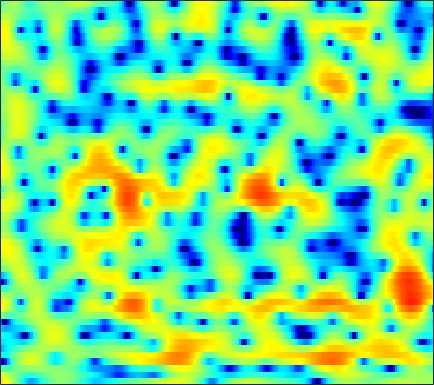

Data behind this chart, as committed beside it:
5.6294, 5.0936, 4.3226, 3.4774, 2.7886, 1.8002, 0.71417, -0.1624, -1.4151, -2.7607, -4.1733, -5.2389, -6.5258, -7.4307, -7.7015, -7.4211, -6.5992, -5.8441, -4.7565, -3.7124, -2.827, -2.2226, -1.5279, -0.94866
3.477, 3.087, 2.54, 1.964, 1.513, 0.8871, 0.2341, -0.2681, -0.9439, -1.61, -2.228, -2.625, -3.034, -3.251, -3.269, -3.11, -2.77, -2.437, -1.939, -1.426, -0.9402, -0.604, -0.2029, 0.1309
-1.715, -1.976, -2.095, -1.971, -1.76, -1.394, -0.9993, -0.7088, -0.3509, -0.04346, 0.2117, 0.3709, 0.5489, 0.6802, 0.7473, 0.8143, 0.8468, 0.8542, 0.8384, 0.7964, 0.7319, 0.6679, 0.5742, 0.4743
-13.94, -17.57, -13.13, -8.27, -5.734, -3.253, -1.406, -0.314, 0.8502, 1.746, 2.42, 2.808, 3.171, 3.369, 3.412, 3.327, 3.081, 2.774, 2.205, 1.432, 0.4296, -0.4764, -1.885, -3.419
-5.065, -4.782, -4.193, -3.407, -2.738, -1.794, -0.8586, -0.1955, 0.6029, 1.295, 1.869, 2.218, 2.576, 2.796, 2.881, 2.861, 2.681, 2.43, 1.933, 1.235, 0.3081, -0.5408, -1.869, -3.303
-8.056, -6.93, -5.713, -4.735, -4.112, -3.386, -2.754, -2.333, -1.812, -1.329, -0.8688, -0.5365, -0.0996, 0.3126, 0.6062, 0.9546, 1.243, 1.405, 1.546, 1.606, 1.584, 1.533, 1.433, 1.321
-5.99, -5.56, -5.11, -4.825, -4.712, -4.711, -4.876, -5.098, -5.47, -5.823, -5.945, -5.769, -5.094, -4.034, -3.108, -1.852, -0.6858, 0.08946, 0.9739, 1.696, 2.255, 2.58, 2.903, 3.108
-3.97, -4.204, -4.505, -4.843, -5.142, -5.678, -6.466, -7.327, -9.016, -11.74, -16.73, -22.9, -16.82, -10.34, -7.232, -4.245, -2.04, -0.7395, 0.6532, 1.736, 2.557, 3.031, 3.493, 3.782
-6.551, -7.383, -7.97, -7.883, -7.546, -6.992, -6.497, -6.212, -5.957, -5.795, -5.565, -5.233, -4.518, -3.524, -2.659, -1.459, -0.3273, 0.4391, 1.321, 2.04, 2.595, 2.912, 3.204, 3.363
-11.05, -15.91, -18.29, -12.48, -9.53, -6.948, -5.209, -4.238, -3.235, -2.417, -1.725, -1.236, -0.604, 0.01404, 0.4531, 1.011, 1.503, 1.822, 2.16, 2.382, 2.49, 2.508, 2.439, 2.294
-0.3223, -1.008, -1.626, -1.887, -1.889, -1.729, -1.486, -1.278, -0.9728, -0.5998, -0.1242, 0.2621, 0.8051, 1.343, 1.695, 2.07, 2.3, 2.366, 2.302, 2.041, 1.583, 1.126, 0.3918, -0.3988
4.624, 4.024, 3.187, 2.28, 1.522, 0.4027, -0.8419, -1.818, -2.918, -3.284, -2.641, -1.702, -0.3131, 0.924, 1.672, 2.367, 2.698, 2.695, 2.357, 1.614, 0.4228, -0.8102, -2.987, -5.887
5.305, 4.811, 4.016, 3.014, 2.059, 0.4374, -1.785, -4.039, -8.333, -12.27, -8.188, -4.817, -1.636, 0.4389, 1.498, 2.403, 2.849, 2.893, 2.569, 1.819, 0.6068, -0.6291, -2.761, -5.422
1.81, 1.649, 1.384, 1.066, 0.7865, 0.3313, -0.1604, -0.5096, -0.8227, -0.849, -0.5218, -0.1219, 0.5163, 1.152, 1.549, 1.903, 2.036, 1.997, 1.762, 1.31, 0.6591, 0.07069, -0.8307, -1.78
-3.306, -3.179, -2.768, -2.139, -1.589, -0.8791, -0.248, 0.1526, 0.616, 1.009, 1.321, 1.522, 1.713, 1.816, 1.835, 1.778, 1.617, 1.445, 1.162, 0.843, 0.5129, 0.2608, -0.0737, -0.4023
-14.19, -15.53, -11.08, -6.68, -4.302, -1.948, -0.2583, 0.6885, 1.608, 2.199, 2.518, 2.61, 2.551, 2.277, 1.942, 1.368, 0.6969, 0.1704, -0.4627, -0.8896, -1.02, -0.9458, -0.6709, -0.3323
-7.072, -6.816, -5.387, -3.295, -1.736, 0.02512, 1.39, 2.167, 2.885, 3.27, 3.357, 3.209, 2.751, 1.976, 1.152, -0.3208, -2.298, -4.217, -7.385, -10.15, -9.273, -7.046, -4.343, -2.332
-1.391, -0.8404, -0.06622, 0.7179, 1.289, 1.98, 2.518, 2.8, 2.996, 2.98, 2.735, 2.381, 1.685, 0.7294, -0.1739, -1.687, -3.562, -5.207, -7.579, -9.26, -8.838, -7.469, -5.42, -3.678
1.115, 1.566, 2.084, 2.503, 2.736, 2.945, 3.019, 2.974, 2.779, 2.411, 1.865, 1.364, 0.5575, -0.3718, -1.114, -2.126, -3.097, -3.725, -4.371, -4.71, -4.729, -4.558, -4.184, -3.743
3.222, 3.504, 3.768, 3.911, 3.936, 3.842, 3.608, 3.333, 2.812, 2.114, 1.231, 0.4649, -0.7117, -2.029, -3.048, -4.298, -5.262, -5.672, -5.761, -5.471, -5.014, -4.676, -4.354, -4.257
4.465, 4.603, 4.677, 4.614, 4.481, 4.178, 3.721, 3.279, 2.535, 1.609, 0.4521, -0.6148, -2.339, -4.579, -6.759, -10.72, -16.25, -17.36, -12.4, -8.697, -6.352, -5.171, -4.178, -3.749
4.031, 4.079, 4.015, 3.794, 3.526, 3.045, 2.43, 1.892, 1.102, 0.2253, -0.7614, -1.601, -2.846, -4.312, -5.571, -7.31, -8.602, -8.717, -7.606, -5.899, -4.3, -3.324, -2.325, -1.666
2.437, 2.46, 2.279, 1.864, 1.396, 0.5843, -0.3787, -1.157, -2.16, -2.998, -3.516, -3.719, -3.849, -3.863, -3.839, -3.744, -3.491, -3.196, -2.634, -1.941, -1.198, -0.6592, 0.008803, 0.5733
0.9673, 1.057, 0.8312, 0.199, -0.5602, -2.014, -4.04, -5.995, -9.18, -11.83, -11.2, -9.345, -7.053, -5.307, -4.278, -3.178, -2.282, -1.678, -0.9413, -0.2496, 0.4042, 0.8729, 1.441, 1.949
0.7376, 0.914, 0.7691, 0.1788, -0.5582, -1.995, -3.994, -5.919, -8.977, -11.5, -10.83, -9.174, -7.003, -5.288, -4.288, -3.18, -2.285, -1.673, -0.9386, -0.2529, 0.3883, 0.8451, 1.409, 1.93
2.033, 2.156, 2.083, 1.723, 1.28, 0.4931, -0.5108, -1.319, -2.355, -3.24, -3.847, -4.111, -4.284, -4.31, -4.248, -4.054, -3.642, -3.242, -2.614, -1.955, -1.324, -0.8856, -0.3161, 0.2539
3.55, 3.628, 3.608, 3.445, 3.204, 2.732, 2.082, 1.491, 0.583, -0.4354, -1.691, -2.706, -4.295, -6.157, -7.553, -8.878, -8.705, -7.789, -6.322, -5.167, -4.453, -4.181, -4.008, -3.747
3.236, 3.516, 3.821, 3.979, 3.965, 3.739, 3.314, 2.835, 1.962, 0.8262, -0.5823, -1.946, -4.24, -7.456, -10.81, -17.02, -15, -11.21, -8.105, -6.604, -6.352, -6.989, -9.43, -15.62
-0.9095, 0.3663, 1.682, 2.473, 2.78, 2.827, 2.546, 2.13, 1.393, 0.454, -0.524, -1.382, -2.454, -3.546, -4.198, -4.76, -4.808, -4.542, -4.085, -3.758, -3.751, -3.974, -4.436, -4.667
-3.499, -1.545, 0.1341, 1.029, 1.267, 1.144, 0.5169, -0.1955, -1.359, -2.616, -3.648, -4.064, -4.148, -3.819, -3.502, -2.974, -2.526, -2.22, -1.865, -1.585, -1.351, -1.195, -0.9285, -0.5411
1.176, 1.596, 1.916, 1.907, 1.63, 0.8498, -0.4807, -1.894, -4.61, -8.868, -15.8, -16.7, -10.37, -6.479, -4.633, -3.006, -1.943, -1.443, -1.049, -0.8839, -0.8606, -0.8722, -0.8515, -0.6473
4.293, 4.146, 3.835, 3.317, 2.786, 1.828, 0.5796, -0.5919, -2.437, -4.394, -5.959, -6.153, -5.257, -3.812, -2.8, -1.795, -1.168, -0.9481, -1.011, -1.491, -2.431, -3.43, -5.06, -6.412
4.922, 4.562, 4.008, 3.329, 2.747, 1.887, 0.9901, 0.306, -0.5267, -1.142, -1.556, -1.617, -1.521, -1.226, -1.004, -0.736, -0.6587, -0.7622, -1.187, -2.05, -3.488, -5.063, -8.158, -12.6
4.512, 4.037, 3.267, 2.358, 1.592, 0.5074, -0.5429, -1.201, -1.788, -1.992, -1.837, -1.584, -1.139, -0.693, -0.4085, -0.1229, -0.003386, -0.04564, -0.2668, -0.6748, -1.253, -1.766, -2.434, -2.873
3.765, 3.266, 2.35, 1.118, -0.08161, -2.098, -4.71, -6.829, -8.519, -7.368, -5.005, -3.5, -1.901, -0.7928, -0.1757, 0.3605, 0.6861, 0.8174, 0.8755, 0.8514, 0.7814, 0.708, 0.6251, 0.5934
2.245, 2.07, 1.59, 0.6945, -0.3223, -2.259, -5.072, -7.735, -10.2, -8.062, -4.981, -3.206, -1.575, -0.5453, -0.08823, 0.2437, 0.3576, 0.3843, 0.4089, 0.4845, 0.6508, 0.8356, 1.115, 1.376
-0.1902, 0.5104, 1.11, 1.302, 1.23, 0.868, 0.3817, 0.02853, -0.2553, -0.2392, -0.007823, 0.1854, 0.2831, 0.1292, -0.2133, -0.9318, -1.921, -2.716, -3.489, -3.524, -2.785, -1.967, -0.8719, 0.03292
-2.299, -0.7569, 0.7264, 1.749, 2.269, 2.711, 2.927, 2.975, 2.935, 2.79, 2.521, 2.195, 1.556, 0.5661, -0.4576, -2.396, -5.313, -8.687, -17.52, -18.84, -9.63, -6.406, -3.754, -2.099
-2.457, -1.038, 0.5019, 1.679, 2.349, 3.012, 3.417, 3.586, 3.636, 3.491, 3.141, 2.738, 2.006, 1.007, 0.07486, -1.448, -3.215, -4.591, -6.08, -6.538, -5.954, -5.211, -4.24, -3.478
-1.505, -0.49, 0.6933, 1.671, 2.262, 2.87, 3.274, 3.451, 3.521, 3.408, 3.107, 2.772, 2.169, 1.41, 0.7446, -0.2359, -1.253, -1.999, -2.907, -3.619, -4.138, -4.429, -4.715, -4.929
-0.4259, 0.2783, 1.145, 1.903, 2.385, 2.891, 3.245, 3.395, 3.451, 3.343, 3.082, 2.789, 2.262, 1.612, 1.043, 0.1983, -0.7454, -1.497, -2.565, -3.7, -4.867, -5.739, -6.82, -7.685
-0.05277, 0.5923, 1.421, 2.139, 2.59, 3.06, 3.367, 3.493, 3.52, 3.388, 3.114, 2.805, 2.292, 1.651, 1.095, 0.2576, -0.708, -1.534, -2.804, -4.371, -6.358, -8.24, -11.45, -15.08
-0.9476, 0.1098, 1.273, 2.161, 2.66, 3.13, 3.391, 3.473, 3.434, 3.234, 2.867, 2.497, 1.897, 1.191, 0.6195, -0.1655, -0.9547, -1.58, -2.497, -3.634, -5.165, -6.658, -9.178, -11.82
-1.627, -0.2005, 1.063, 1.862, 2.23, 2.499, 2.598, 2.573, 2.427, 2.139, 1.644, 1.137, 0.2076, -0.9299, -1.817, -2.826, -3.289, -3.215, -2.838, -2.439, -2.219, -2.175, -2.203, -2.174
0.07023, 0.4462, 0.6749, 0.5441, 0.2575, -0.2523, -0.6942, -0.8727, -0.8827, -0.84, -0.9938, -1.437, -2.622, -4.819, -7.54, -14.08, -16.35, -10.04, -5.225, -2.425, -0.6113, 0.336, 1.241, 1.895
0.2896, -0.06298, -0.8692, -2.281, -3.881, -7.002, -11.07, -11.9, -8.59, -5.662, -4.002, -3.446, -3.406, -4.055, -4.878, -5.81, -5.649, -4.594, -2.694, -0.8752, 0.6127, 1.508, 2.444, 3.121
-0.7094, -0.9525, -1.677, -2.901, -4.228, -6.526, -8.807, -9.208, -7.542, -5.446, -3.858, -3.037, -2.375, -2.036, -1.877, -1.667, -1.337, -0.9609, -0.3283, 0.4034, 1.134, 1.646, 2.254, 2.739
-1.172, -0.8845, -0.8178, -1.032, -1.309, -1.734, -2.068, -2.159, -2.042, -1.742, -1.38, -1.142, -0.9233, -0.7953, -0.7299, -0.6848, -0.6133, -0.5305, -0.3307, -0.04531, 0.3289, 0.6484, 1.087, 1.499
-0.194, 0.3497, 0.8062, 1.02, 1.082, 1.063, 0.9745, 0.9003, 0.7737, 0.6478, 0.4864, 0.3267, 0.04739, -0.3191, -0.6453, -1.147, -1.662, -2.025, -2.364, -2.444, -2.191, -1.798, -1.146, -0.4475
1.719, 2.115, 2.498, 2.713, 2.773, 2.731, 2.589, 2.419, 2.126, 1.755, 1.279, 0.8527, 0.1807, -0.6616, -1.449, -2.727, -4.34, -5.792, -7.881, -9.236, -8.514, -6.988, -4.818, -3.028
3.088, 3.337, 3.537, 3.584, 3.508, 3.286, 2.947, 2.619, 2.133, 1.565, 0.9352, 0.4091, -0.4106, -1.41, -2.33, -3.877, -5.943, -8.051, -12.12, -17.26, -14.25, -10.29, -6.638, -4.175
3.689, 3.914, 3.99, 3.811, 3.525, 2.965, 2.227, 1.624, 0.7969, 0.04566, -0.5801, -1.006, -1.584, -2.241, -2.815, -3.682, -4.64, -5.309, -5.978, -6.128, -5.577, -4.792, -3.518, -2.336
4.197, 4.473, 4.465, 4.018, 3.402, 2.179, 0.5048, -0.9685, -2.978, -4.269, -4.44, -4.151, -3.762, -3.711, -3.907, -4.402, -4.967, -5.172, -4.958, -4.19, -3.065, -2.153, -0.9528, 0.01313
4.556, 4.812, 4.724, 4.125, 3.285, 1.553, -1.086, -4.051, -10.64, -24.68, -11.34, -7.79, -5.652, -5.16, -5.607, -7.335, -10.47, -13.43, -12.19, -7.349, -3.808, -1.846, 0.0375, 1.352
3.514, 3.7, 3.647, 3.238, 2.672, 1.568, 0.111, -1.127, -2.74, -3.827, -4.135, -4.05, -3.986, -4.275, -4.881, -6.215, -7.966, -8.962, -8.229, -5.686, -3.107, -1.514, 0.111, 1.239
1.484, 1.738, 1.906, 1.851, 1.68, 1.272, 0.694, 0.1945, -0.4621, -1.067, -1.57, -1.877, -2.249, -2.596, -2.846, -3.115, -3.253, -3.175, -2.783, -2.073, -1.192, -0.5403, 0.2521, 0.8713
-0.5802, -0.05516, 0.4913, 0.8366, 0.9638, 0.9663, 0.7805, 0.533, 0.1055, -0.3941, -0.9132, -1.282, -1.682, -1.949, -2.018, -1.97, -1.761, -1.51, -1.093, -0.625, -0.1659, 0.1494, 0.499, 0.7644
-2.114, -1.138, -0.08098, 0.7055, 1.092, 1.356, 1.343, 1.156, 0.6452, -0.1051, -1.037, -1.78, -2.643, -3.088, -3.033, -2.506, -1.678, -1.038, -0.2638, 0.3294, 0.7232, 0.8921, 0.9466, 0.8317
